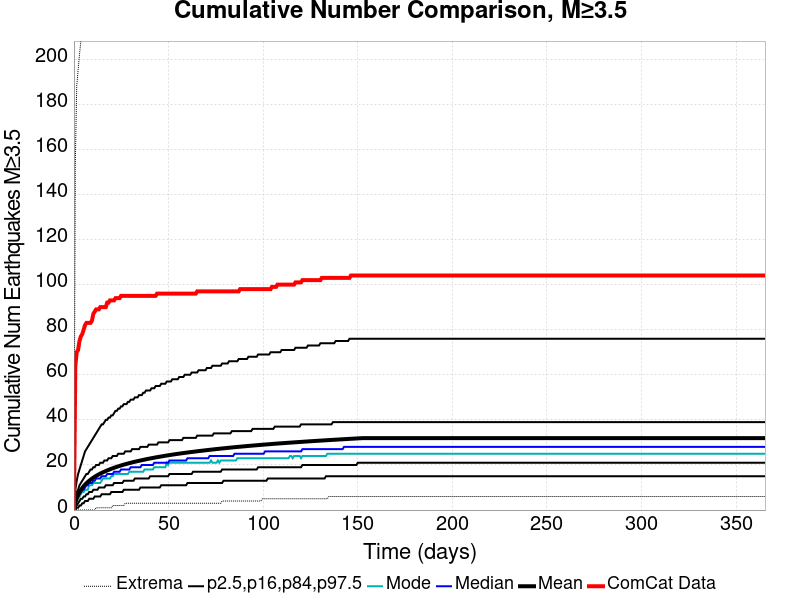

The data file committed next to this chart (first rows):
Time (days), ComCat Data, Simulation Mean, Simulation Median, Simulation Mode, Simulation Minimum, Simulation Maximum, 2.5 %-ile, 16 %-ile, 84 %-ile, 97.5 %-ile
0.0, 0.0, 0.0, 0.0, 0.0, 0.0, 0.0, 0.0, 0.0, 0.0, 0.0
0.732, 64.0, 3.303, 3.0, 2.0, 0.0, 154.0, 0.0, 1.0, 5.0, 9.0
1.464, 70.0, 5.218, 5.0, 4.0, 0.0, 188.0, 1.0, 2.0, 8.0, 13.0
2.196, 71.0, 6.695, 6.0, 5.0, 0.0, 195.0, 1.0, 3.0, 9.0, 16.0
2.928, 75.0, 7.896, 7.0, 6.0, 0.0, 202.0, 2.0, 4.0, 11.0, 18.0
3.66, 77.0, 8.908, 8.0, 7.0, 0.0, 208.0, 2.0, 5.0, 12.0, 20.0
4.392, 78.0, 9.792, 9.0, 8.0, 0.0, 211.0, 3.0, 5.0, 13.0, 22.0
5.124, 80.0, 10.57, 9.0, 8.0, 0.0, 214.0, 3.0, 6.0, 14.0, 24.0
5.856, 82.0, 11.26, 10.0, 9.0, 0.0, 217.0, 4.0, 6.0, 15.0, 26.0
6.588, 83.0, 11.88, 11.0, 9.0, 0.0, 221.0, 4.0, 7.0, 16.0, 27.0
7.32, 83.0, 12.45, 11.0, 9.0, 0.0, 228.0, 4.0, 7.0, 16.0, 28.0
8.052, 83.0, 12.99, 12.0, 11.0, 0.0, 230.0, 5.0, 8.0, 17.0, 29.0
8.784, 83.0, 13.48, 12.0, 11.0, 0.0, 236.0, 5.0, 8.0, 18.0, 30.0
9.516, 84.0, 13.94, 12.0, 11.0, 0.0, 292.0, 5.0, 8.0, 18.0, 31.0
10.25, 87.0, 14.36, 13.0, 12.0, 0.0, 333.0, 5.0, 9.0, 19.0, 32.0
10.98, 88.0, 14.76, 13.0, 12.0, 0.0, 356.0, 6.0, 9.0, 19.0, 33.0
11.71, 89.0, 15.14, 14.0, 12.0, 1.0, 369.0, 6.0, 9.0, 20.0, 34.0
12.44, 89.0, 15.5, 14.0, 12.0, 1.0, 377.0, 6.0, 9.0, 20.0, 35.0
13.18, 89.0, 15.83, 14.0, 12.0, 1.0, 380.0, 6.0, 10.0, 20.0, 36.0
13.91, 90.0, 16.16, 14.0, 12.0, 1.0, 385.0, 6.0, 10.0, 21.0, 37.0
14.64, 90.0, 16.47, 15.0, 13.0, 1.0, 388.0, 7.0, 10.0, 21.0, 38.0
15.37, 90.0, 16.76, 15.0, 14.0, 1.0, 392.0, 7.0, 10.0, 21.0, 38.0
16.1, 90.0, 17.04, 15.0, 14.0, 1.0, 399.0, 7.0, 10.0, 22.0, 39.0
16.84, 90.0, 17.31, 15.0, 14.0, 1.0, 403.0, 7.0, 11.0, 22.0, 40.0
17.57, 92.0, 17.57, 16.0, 14.0, 1.0, 406.0, 7.0, 11.0, 22.0, 40.0
18.3, 92.0, 17.82, 16.0, 14.0, 1.0, 406.0, 7.0, 11.0, 23.0, 41.0
19.03, 93.0, 18.06, 16.0, 14.0, 1.0, 407.0, 7.0, 11.0, 23.0, 41.0
19.76, 93.0, 18.3, 16.0, 15.0, 1.0, 410.0, 8.0, 11.0, 23.0, 42.0
20.49, 93.0, 18.53, 16.0, 15.0, 2.0, 415.0, 8.0, 11.0, 24.0, 42.0
21.23, 93.0, 18.75, 17.0, 16.0, 2.0, 419.0, 8.0, 12.0, 24.0, 43.0
21.96, 94.0, 18.97, 17.0, 16.0, 2.0, 424.0, 8.0, 12.0, 24.0, 44.0
22.69, 94.0, 19.18, 17.0, 16.0, 2.0, 429.0, 8.0, 12.0, 24.0, 44.0
23.42, 94.0, 19.38, 17.0, 16.0, 2.0, 430.0, 8.0, 12.0, 25.0, 45.0
24.15, 94.0, 19.58, 17.0, 16.0, 2.0, 430.0, 8.0, 12.0, 25.0, 45.0
24.89, 95.0, 19.78, 18.0, 16.0, 2.0, 433.0, 8.0, 12.0, 25.0, 46.0
25.62, 95.0, 19.96, 18.0, 16.0, 2.0, 437.0, 8.0, 12.0, 25.0, 46.0
26.35, 95.0, 20.14, 18.0, 16.0, 2.0, 438.0, 9.0, 13.0, 25.0, 47.0
27.08, 95.0, 20.31, 18.0, 16.0, 3.0, 438.0, 9.0, 13.0, 26.0, 47.0
27.81, 95.0, 20.48, 18.0, 16.0, 3.0, 438.0, 9.0, 13.0, 26.0, 47.0
28.55, 95.0, 20.65, 18.0, 16.0, 3.0, 440.0, 9.0, 13.0, 26.0, 48.0
29.28, 95.0, 20.81, 18.0, 17.0, 3.0, 441.0, 9.0, 13.0, 26.0, 48.0
30.01, 95.0, 20.97, 19.0, 17.0, 3.0, 442.0, 9.0, 13.0, 26.0, 49.0
30.74, 95.0, 21.13, 19.0, 17.0, 3.0, 442.0, 9.0, 13.0, 27.0, 49.0
31.47, 95.0, 21.28, 19.0, 17.0, 3.0, 444.0, 9.0, 13.0, 27.0, 49.0
32.21, 95.0, 21.42, 19.0, 17.0, 3.0, 446.0, 9.0, 14.0, 27.0, 50.0
32.94, 95.0, 21.57, 19.0, 17.0, 3.0, 447.0, 9.0, 14.0, 27.0, 50.0
33.67, 95.0, 21.71, 19.0, 17.0, 3.0, 447.0, 9.0, 14.0, 27.0, 50.0
34.4, 95.0, 21.85, 19.0, 17.0, 3.0, 448.0, 9.0, 14.0, 27.0, 51.0
35.13, 95.0, 21.98, 19.0, 17.0, 3.0, 452.0, 10.0, 14.0, 28.0, 51.0
35.87, 95.0, 22.12, 20.0, 17.0, 3.0, 453.0, 10.0, 14.0, 28.0, 51.0
36.6, 95.0, 22.25, 20.0, 17.0, 3.0, 456.0, 10.0, 14.0, 28.0, 52.0
37.33, 95.0, 22.38, 20.0, 18.0, 3.0, 458.0, 10.0, 14.0, 28.0, 52.0
38.06, 95.0, 22.51, 20.0, 18.0, 3.0, 459.0, 10.0, 14.0, 28.0, 53.0
38.79, 95.0, 22.64, 20.0, 18.0, 3.0, 461.0, 10.0, 14.0, 28.0, 53.0
39.53, 95.0, 22.76, 20.0, 18.0, 3.0, 463.0, 10.0, 14.0, 29.0, 53.0
40.26, 95.0, 22.88, 20.0, 18.0, 3.0, 464.0, 10.0, 15.0, 29.0, 53.0
40.99, 95.0, 23, 20.0, 18.0, 3.0, 465.0, 10.0, 15.0, 29.0, 54.0
41.72, 95.0, 23.11, 20.0, 18.0, 3.0, 465.0, 10.0, 15.0, 29.0, 54.0
42.45, 95.0, 23.22, 21.0, 19.0, 3.0, 465.0, 10.0, 15.0, 29.0, 54.0
43.19, 95.0, 23.34, 21.0, 19.0, 3.0, 466.0, 10.0, 15.0, 29.0, 55.0
... 440 more rows
